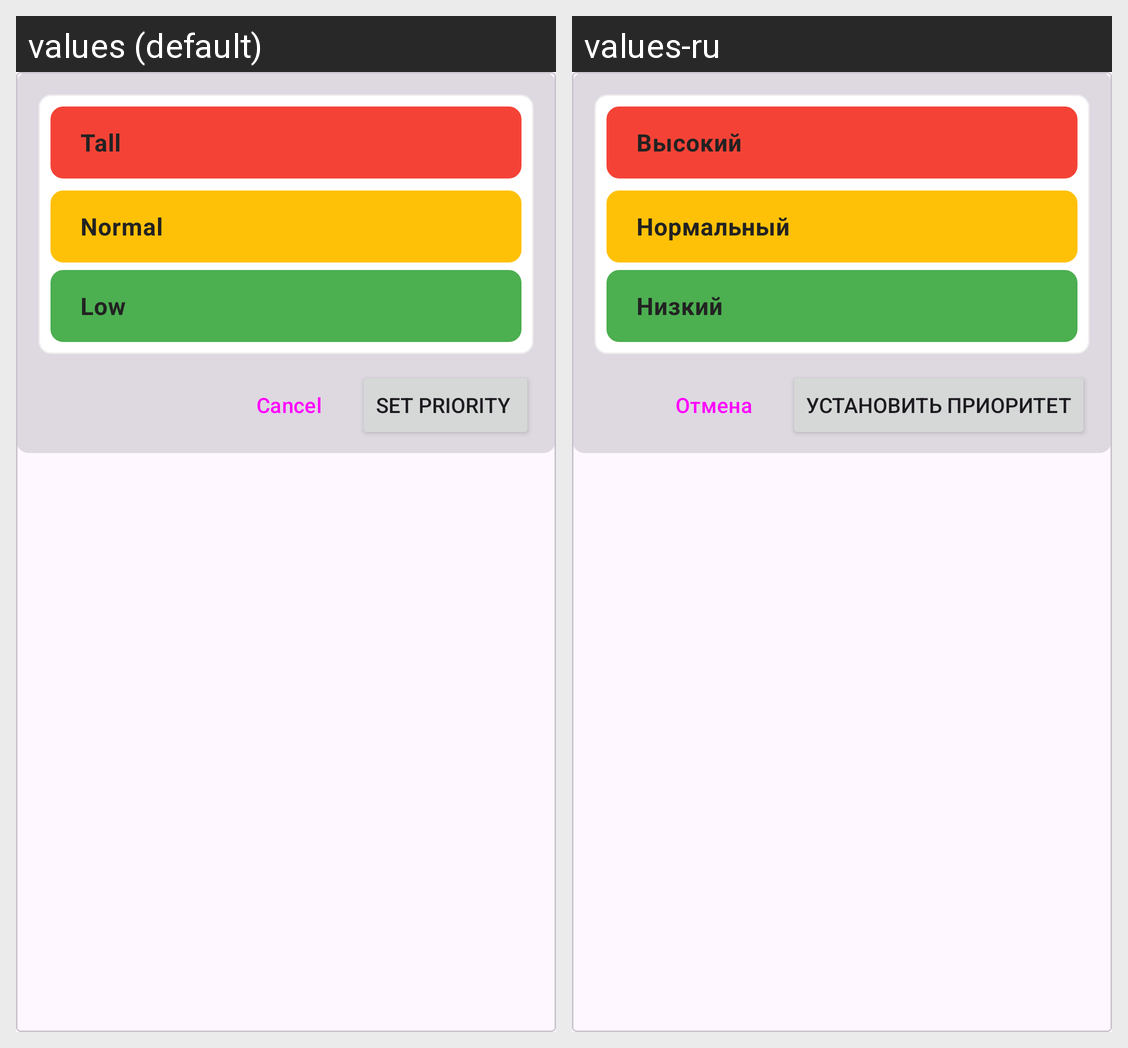

This grid shows one Android layout under two languages. Give, for every string resource on the screen, its name, the default text and each shown locale's text.
Android screen res/layout/dialog_change_priority.xml rendered under 2 locales, left to right: values (default), values-ru. Device: Nexus 5 (rendered at 1080×1920; each locale shown at half size, 540×960, under a caption strip naming it); theme Theme.WorkNoteBook.
Strings drawn on this screen, with the default value and each locale's value (text and hints the layout hard-codes, and strings that could not be matched under every locale, appear in the picture but are not listed):

high_priority
  values: Tall
  values-ru: Высокий

normal_priority
  values: Normal
  values-ru: Нормальный

low_priority
  values: Low
  values-ru: Низкий

Cancel
  values: Cancel
  values-ru: Отмена

set_priority
  values: Set priority 
  values-ru: Установить приоритет
